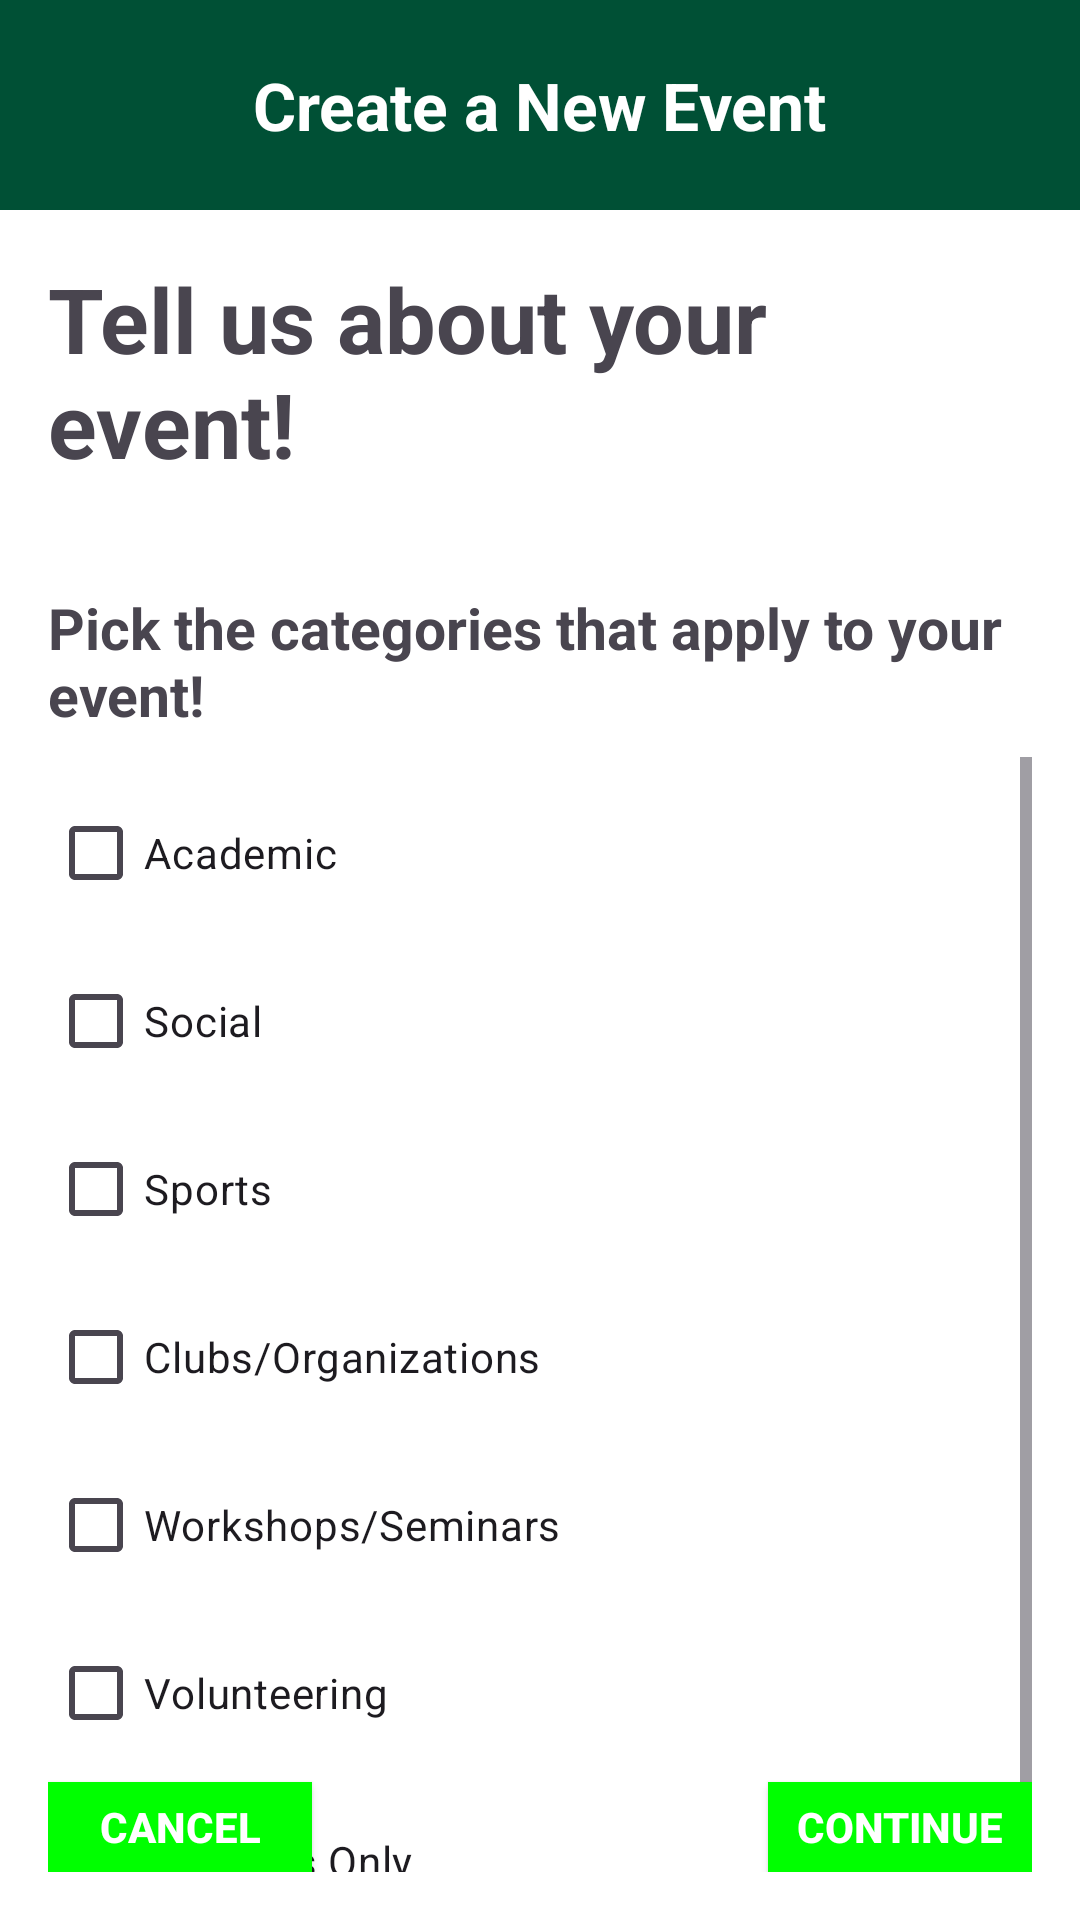

The Android layout XML behind this screen, and the referenced resources:
<!-- AndroidManifest.xml: application theme Theme.Test -->
<!-- res/layout/activity_create_event_categories.xml -->
<?xml version="1.0" encoding="utf-8"?>
<RelativeLayout xmlns:android="http://schemas.android.com/apk/res/android"
    android:layout_width="match_parent"
    android:layout_height="match_parent">

    
    <RelativeLayout
        android:id="@+id/bannerLayout"
        android:layout_width="match_parent"
        android:layout_height="70dp"
        android:background="@color/color_primary"
        android:orientation="vertical"
        android:padding="16dp">

        
        <LinearLayout
            android:layout_width="match_parent"
            android:layout_height="48dp"
            android:orientation="horizontal"
            android:gravity="center_vertical">

            
            <ImageView
                android:id="@+id/menuButton"
                android:layout_width="35dp"
                android:layout_height="35dp"
                android:src="@drawable/baseline_menu_24"
                android:layout_marginEnd="10dp"/>

            
            <ImageView
                android:id="@+id/mapIcon"
                android:layout_width="35dp"
                android:layout_height="35dp"
                android:src="@drawable/baseline_map_24" />

        </LinearLayout>

        
        <TextView
            android:id="@+id/titleTextView"
            android:layout_width="wrap_content"
            android:layout_height="wrap_content"
            android:layout_centerInParent="true"
            android:text="Create a New Event"
            android:textColor="@color/white"
            android:textSize="22sp"
            android:textStyle="bold" />

    </RelativeLayout>

    
    <RelativeLayout
        android:layout_width="match_parent"
        android:layout_height="wrap_content"
        android:layout_below="@id/bannerLayout"
        android:background="#FFFFFF"
        android:padding="16dp">

        <TextView
            android:id="@+id/tellUsText"
            android:layout_width="wrap_content"
            android:layout_height="wrap_content"
            android:text="Tell us about your event!"
            android:textSize="30sp"
            android:textStyle="bold"/>

        
        <TextView
            android:id="@+id/pickCategoriesText"
            android:layout_width="wrap_content"
            android:layout_height="wrap_content"
            android:text="Pick the categories that apply to your event!"
            android:textSize="19sp"
            android:textStyle="bold"
            android:layout_below="@id/tellUsText"
            android:layout_marginTop="35dp" />

        <ScrollView
            android:id="@+id/scrollView"
            android:layout_width="match_parent"
            android:layout_height="wrap_content"
            android:layout_below="@id/pickCategoriesText"
            android:layout_marginTop="8dp">

            
            <LinearLayout
                android:layout_width="match_parent"
                android:layout_height="wrap_content"
                android:orientation="vertical">

                <CheckBox
                    android:id="@+id/checkboxAcademic"
                    android:layout_width="wrap_content"
                    android:layout_height="wrap_content"
                    android:text="Academic"
                    android:layout_marginTop="8dp"/>

                <CheckBox
                    android:id="@+id/checkboxSocial"
                    android:layout_width="wrap_content"
                    android:layout_height="wrap_content"
                    android:text="Social"
                    android:layout_marginTop="8dp"/>

                <CheckBox
                    android:id="@+id/checkboxSports"
                    android:layout_width="wrap_content"
                    android:layout_height="wrap_content"
                    android:text="Sports"
                    android:layout_marginTop="8dp"/>

                <CheckBox
                    android:id="@+id/checkboxClubsOrg"
                    android:layout_width="wrap_content"
                    android:layout_height="wrap_content"
                    android:text="Clubs/Organizations"
                    android:layout_marginTop="8dp"/>

                <CheckBox
                    android:id="@+id/checkboxWorkshops"
                    android:layout_width="wrap_content"
                    android:layout_height="wrap_content"
                    android:text="Workshops/Seminars"
                    android:layout_marginTop="8dp"/>

                <CheckBox
                    android:id="@+id/checkboxVolunteering"
                    android:layout_width="wrap_content"
                    android:layout_height="wrap_content"
                    android:text="Volunteering"
                    android:layout_marginTop="8dp"/>

                <CheckBox
                    android:id="@+id/checkboxStudentsOnly"
                    android:layout_width="wrap_content"
                    android:layout_height="wrap_content"
                    android:text="Students Only"
                    android:layout_marginTop="8dp"/>

            </LinearLayout>
        </ScrollView>

        <RelativeLayout
            android:layout_width="match_parent"
            android:layout_height="wrap_content"
            android:layout_marginTop="500dp">

            
            <Button
                android:id="@+id/cancelButton"
                android:layout_width="wrap_content"
                android:layout_height="wrap_content"
                android:text="   Cancel   "
                android:textColor="#FFFFFF"
                android:background="#00FF00"
                android:layout_alignParentStart="true"
                android:layout_alignParentBottom="true"
                android:layout_marginEnd="8dp"
                android:layout_marginBottom="8dp"
                android:textStyle="bold"/>

            
            <Button
                android:id="@+id/continueButton"
                android:layout_width="wrap_content"
                android:layout_height="wrap_content"
                android:text="  Continue  "
                android:textColor="#FFFFFF"
                android:background="#00FF00"
                android:layout_alignParentEnd="true"
                android:layout_alignParentBottom="true"
                android:layout_marginStart="8dp"
                android:layout_marginBottom="8dp"
                android:textStyle="bold"/>

        </RelativeLayout>

    </RelativeLayout>

</RelativeLayout>
<!-- resources referenced by this layout -->
<resources>
  <color name="color_primary">#005035</color>
  <color name="white">#FFFFFFFF</color>
  <style name="Theme.Test" parent="Base.Theme.Test" />
  <style name="Base.Theme.Test" parent="Theme.Material3.DayNight.NoActionBar">
          
          <item name="colorPrimary">@color/color_primary</item>
          <item name="colorSecondary">@color/color_secondary</item>
          <item name="colorSecondaryVariant">@color/color_tertiary</item>
          <item name="android:statusBarColor">@color/color_primary</item>
          
      </style>
  <color name="color_secondary">#F1E6B2</color>
  <color name="color_tertiary">#A49665</color>
</resources>
